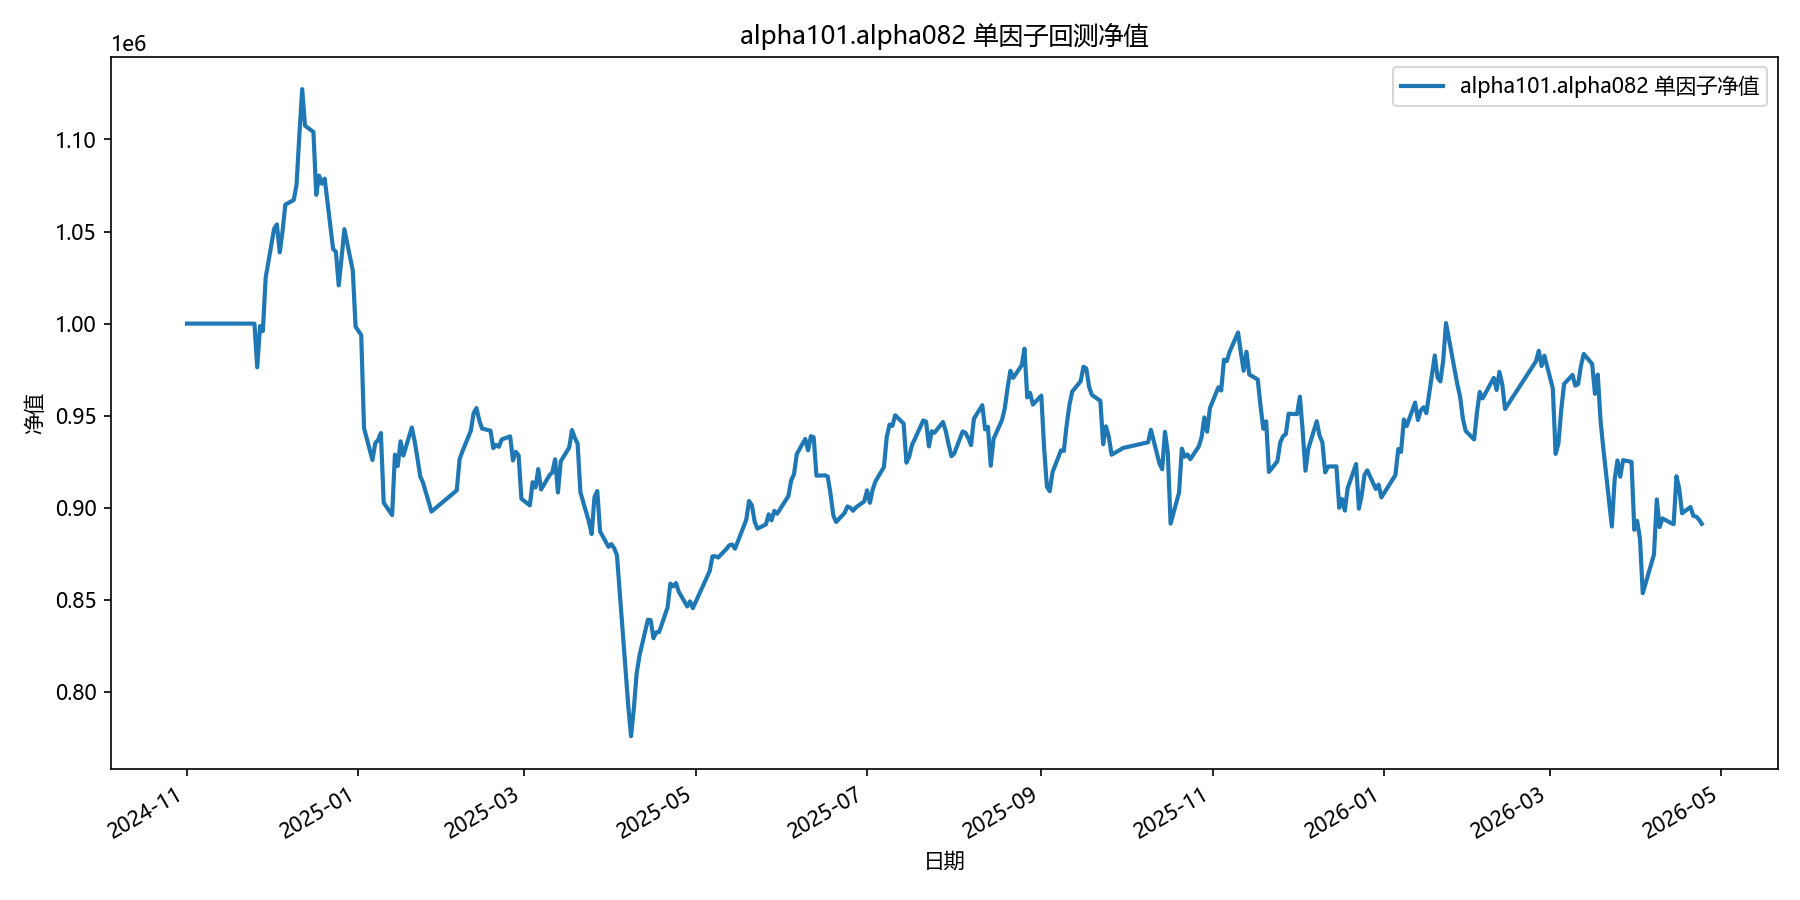

The file beside this chart, header and first rows:
date, equity
2024-11-01, 1000000
2024-11-04, 1000000
2024-11-05, 1000000
2024-11-06, 1000000
2024-11-07, 1000000
2024-11-08, 1000000
2024-11-11, 1000000
2024-11-12, 1000000
2024-11-13, 1000000
2024-11-14, 1000000
2024-11-15, 1000000
2024-11-18, 1000000
2024-11-19, 1000000
2024-11-20, 1000000
2024-11-21, 1000000
2024-11-22, 1000000
2024-11-25, 1000000
2024-11-26, 976231
2024-11-27, 998605
2024-11-28, 995896
2024-11-29, 1024873
2024-12-02, 1051473
2024-12-03, 1053864
2024-12-04, 1038677
2024-12-05, 1049966
2024-12-06, 1064608
2024-12-09, 1067152
2024-12-10, 1075566
2024-12-11, 1102763
2024-12-12, 1127348
2024-12-13, 1107483
2024-12-16, 1104094
2024-12-17, 1069930
2024-12-18, 1080385
2024-12-19, 1076001
2024-12-20, 1078743
2024-12-23, 1040502
2024-12-24, 1038996
2024-12-25, 1020757
2024-12-26, 1035559
2024-12-27, 1051272
2024-12-30, 1028859
2024-12-31, 998277
2025-01-02, 993790
2025-01-03, 943213
2025-01-06, 925902
2025-01-07, 935058
2025-01-08, 936771
2025-01-09, 940559
2025-01-10, 902760
2025-01-13, 895974
2025-01-14, 928841
2025-01-15, 922657
2025-01-16, 936071
2025-01-17, 928328
2025-01-20, 943590
2025-01-21, 936249
2025-01-22, 926948
2025-01-23, 917024
2025-01-24, 913605
... 299 more rows
